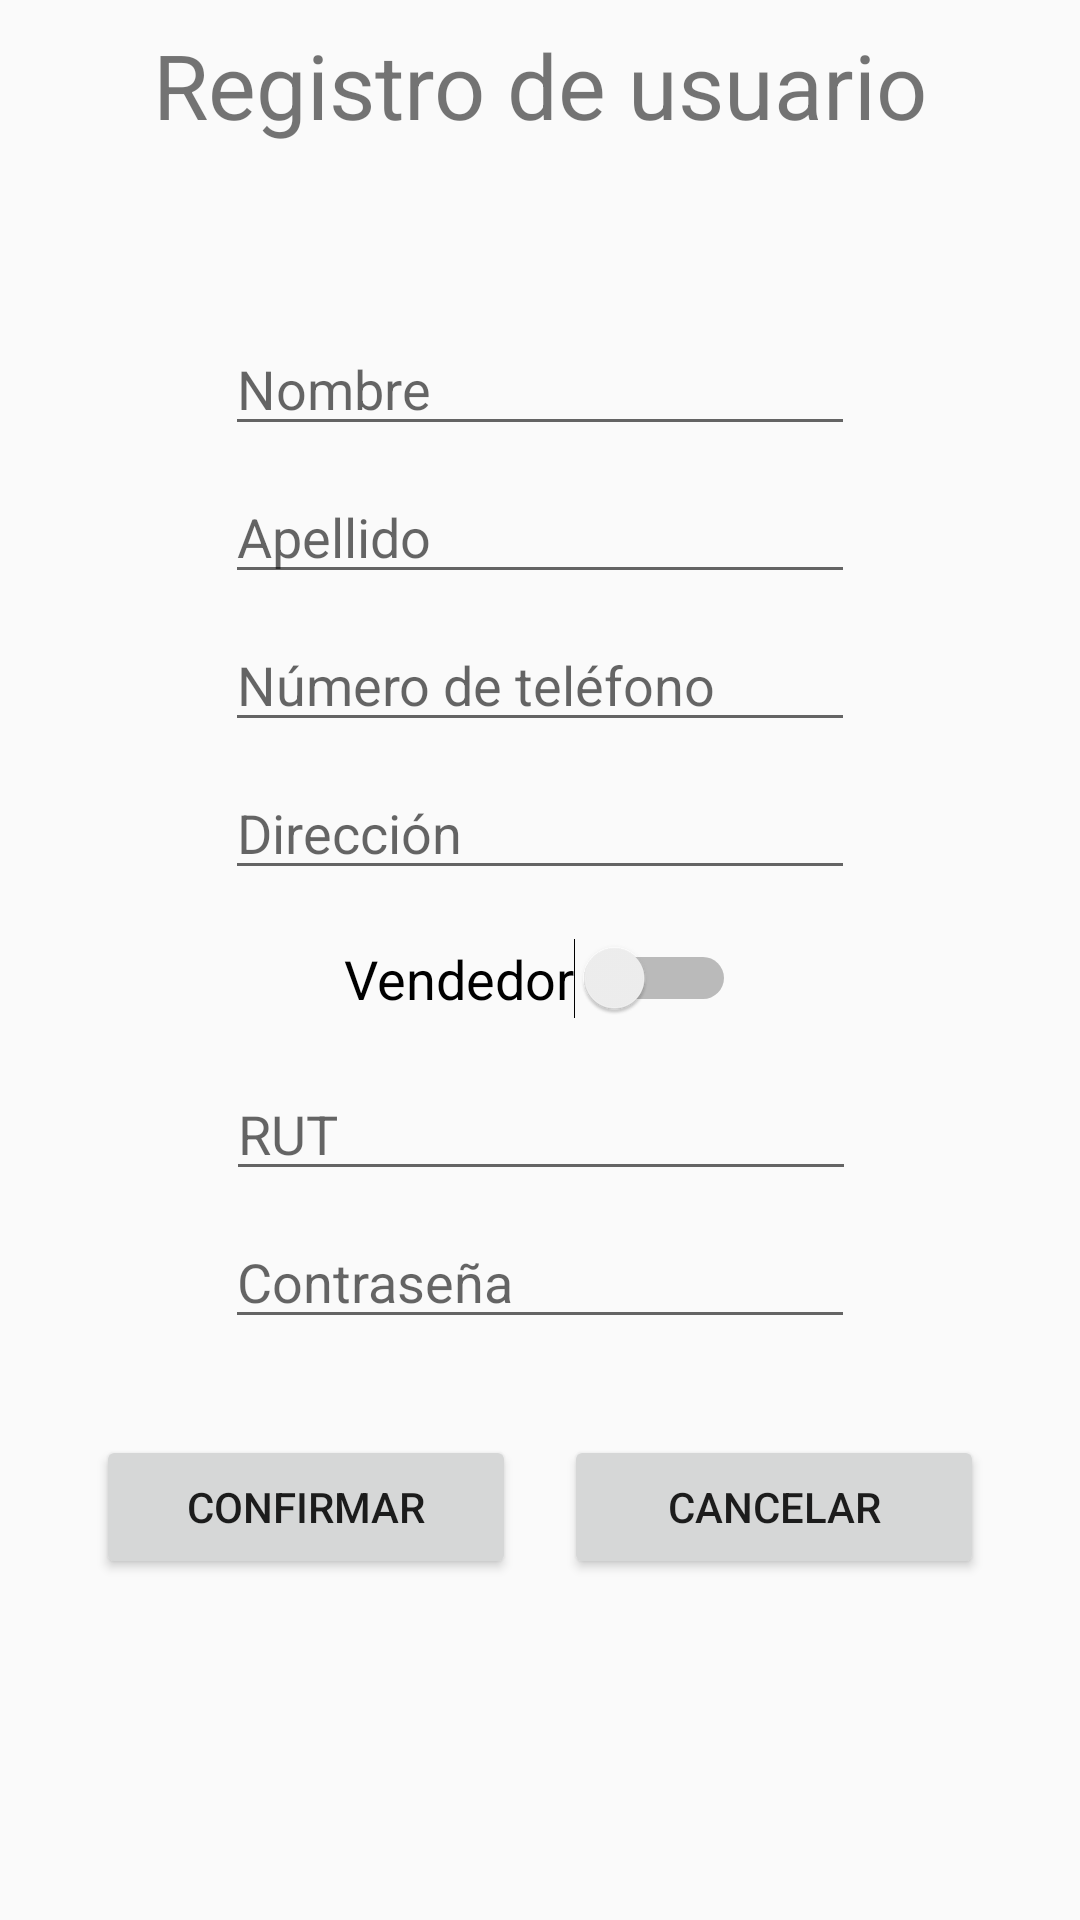

Layout XML and referenced resources for this Android screen:
<!-- AndroidManifest.xml: application theme AppTheme -->
<!-- res/layout/activity_registrar_usuario.xml -->
<?xml version="1.0" encoding="utf-8"?>
<androidx.constraintlayout.widget.ConstraintLayout xmlns:android="http://schemas.android.com/apk/res/android"
    xmlns:app="http://schemas.android.com/apk/res-auto"
    xmlns:tools="http://schemas.android.com/tools"
    android:layout_width="match_parent"
    android:layout_height="match_parent"
    tools:context=".RegistrarUsuario">

    <TextView
        android:id="@+id/textView7"
        android:layout_width="wrap_content"
        android:layout_height="wrap_content"
        android:layout_marginTop="8dp"
        android:text="Registro de usuario"
        android:textSize="30sp"
        app:layout_constraintEnd_toEndOf="parent"
        app:layout_constraintStart_toStartOf="parent"
        app:layout_constraintTop_toTopOf="parent" />

    <View
        android:id="@+id/divider"
        android:layout_width="409dp"
        android:layout_height="1dp"
        android:layout_marginTop="50dp"
        app:layout_constraintEnd_toEndOf="parent"
        app:layout_constraintStart_toStartOf="parent"
        app:layout_constraintTop_toBottomOf="@+id/textView7" />

    <EditText
        android:id="@+id/ti_reg_nombre"
        android:layout_width="wrap_content"
        android:layout_height="wrap_content"
        android:layout_marginTop="8dp"
        android:ems="10"
        android:hint="Nombre"
        android:inputType="textPersonName"
        app:layout_constraintEnd_toEndOf="parent"
        app:layout_constraintStart_toStartOf="parent"
        app:layout_constraintTop_toBottomOf="@+id/divider"
        android:autofillHints="" />

    <EditText
        android:id="@+id/ti_reg_apellido"
        android:layout_width="wrap_content"
        android:layout_height="wrap_content"
        android:layout_marginTop="8dp"
        android:ems="10"
        android:hint="Apellido"
        android:inputType="textPersonName"
        app:layout_constraintEnd_toEndOf="parent"
        app:layout_constraintStart_toStartOf="parent"
        app:layout_constraintTop_toBottomOf="@+id/ti_reg_nombre" />

    <EditText
        android:id="@+id/ti_reg_telefono"
        android:layout_width="wrap_content"
        android:layout_height="wrap_content"
        android:layout_marginTop="8dp"
        android:ems="10"
        android:hint="Número de teléfono"
        android:inputType="phone"
        app:layout_constraintEnd_toEndOf="parent"
        app:layout_constraintStart_toStartOf="parent"
        app:layout_constraintTop_toBottomOf="@+id/ti_reg_apellido" />

    <EditText
        android:id="@+id/ti_reg_direccion"
        android:layout_width="wrap_content"
        android:layout_height="wrap_content"
        android:layout_marginTop="8dp"
        android:ems="10"
        android:hint="Dirección"
        android:inputType="textPostalAddress"
        app:layout_constraintEnd_toEndOf="parent"
        app:layout_constraintStart_toStartOf="parent"
        app:layout_constraintTop_toBottomOf="@+id/ti_reg_telefono" />

    <EditText
        android:id="@+id/ti_reg_rut"
        android:layout_width="wrap_content"
        android:layout_height="wrap_content"
        android:layout_marginTop="16dp"
        android:ems="10"
        android:hint="RUT"
        android:inputType="numberSigned"
        app:layout_constraintEnd_toEndOf="parent"
        app:layout_constraintHorizontal_bias="0.502"
        app:layout_constraintStart_toStartOf="parent"
        app:layout_constraintTop_toBottomOf="@+id/sw_vendedor" />

    <EditText
        android:id="@+id/ti_reg_password"
        android:layout_width="wrap_content"
        android:layout_height="wrap_content"
        android:layout_marginTop="8dp"
        android:ems="10"
        android:hint="@string/txtcontraseña"
        android:inputType="textPassword"
        app:layout_constraintEnd_toEndOf="parent"
        app:layout_constraintStart_toStartOf="parent"
        app:layout_constraintTop_toBottomOf="@+id/ti_reg_rut" />

    <Switch
        android:id="@+id/sw_vendedor"
        android:layout_width="wrap_content"
        android:layout_height="wrap_content"
        android:layout_marginTop="16dp"
        android:text="Vendedor"
        android:textSize="18sp"
        app:layout_constraintEnd_toEndOf="parent"
        app:layout_constraintStart_toStartOf="parent"
        app:layout_constraintTop_toBottomOf="@+id/ti_reg_direccion" />

    <Button
        android:id="@+id/btn_reg_registrar"
        android:layout_width="0dp"
        android:layout_height="wrap_content"
        android:layout_marginStart="32dp"
        android:layout_marginLeft="32dp"
        android:layout_marginTop="32dp"
        android:layout_marginEnd="8dp"
        android:layout_marginRight="8dp"
        android:text="Confirmar"
        app:layout_constraintEnd_toStartOf="@+id/bt_reg_cancelar"
        app:layout_constraintStart_toStartOf="parent"
        app:layout_constraintTop_toBottomOf="@+id/ti_reg_password" />

    <Button
        android:id="@+id/bt_reg_cancelar"
        android:layout_width="0dp"
        android:layout_height="wrap_content"
        android:layout_marginStart="8dp"
        android:layout_marginLeft="8dp"
        android:layout_marginTop="32dp"
        android:layout_marginEnd="32dp"
        android:layout_marginRight="32dp"
        android:text="Cancelar"
        app:layout_constraintEnd_toEndOf="parent"
        app:layout_constraintStart_toEndOf="@id/btn_reg_registrar"
        app:layout_constraintTop_toBottomOf="@+id/ti_reg_password" />

</androidx.constraintlayout.widget.ConstraintLayout>
<!-- resources referenced by this layout -->
<resources>
  <style name="AppTheme" parent="Theme.AppCompat.Light.DarkActionBar">
          
          <item name="colorPrimary">@color/colorPrimary</item>
          <item name="colorPrimaryDark">@color/colorPrimaryDark</item>
          <item name="colorAccent">@color/colorAccent</item>
      </style>
  <color name="colorPrimary">#FF1744</color>
  <color name="colorPrimaryDark">#F50057</color>
  <color name="colorAccent">#A7FFEB</color>
</resources>
